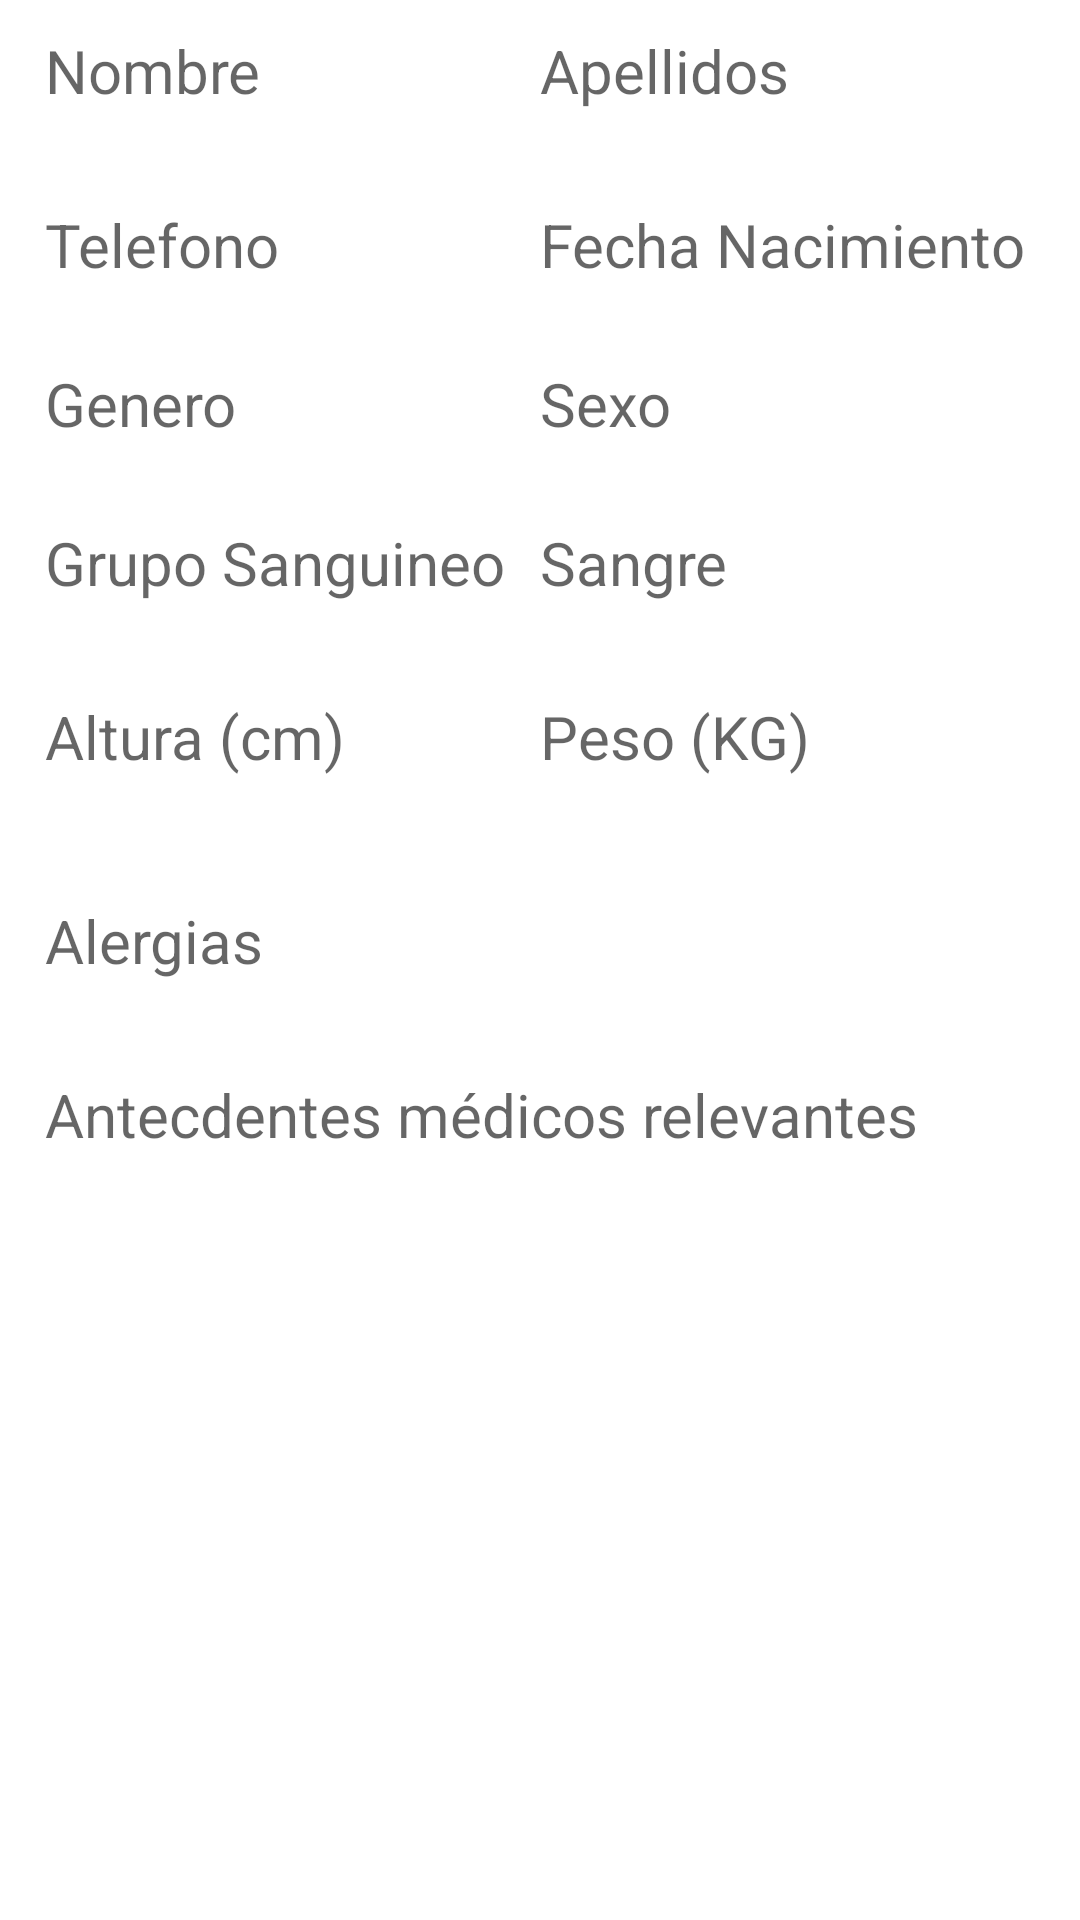

Here is an Android app screen rendered from its layout file. Give the layout XML and the strings, colors and styles it references.
<!-- AndroidManifest.xml: application theme Theme.GeoChallenge -->
<!-- res/layout/fragment_usuario.xml -->
<?xml version="1.0" encoding="utf-8"?>
<FrameLayout xmlns:android="http://schemas.android.com/apk/res/android"
    xmlns:tools="http://schemas.android.com/tools"
    android:layout_width="match_parent"
    android:layout_height="match_parent"
    tools:context=".Fragmentos.Frag_Usuario">

    <RelativeLayout
        android:layout_width="match_parent"
        android:layout_height="wrap_content">

    <TextView
        android:id="@+id/NombreUser"
        android:layout_width="match_parent"
        android:layout_height="wrap_content"
        android:layout_alignParentStart="true"
        android:layout_toLeftOf="@id/Espacio"
        android:hint="Nombre"
        android:minHeight="48sp"
        android:textSize="20sp"
        android:layout_marginTop="10dp"
        android:layout_marginLeft="15dp"
        />
    <Space
        android:id="@+id/Espacio"
        android:layout_width="wrap_content"
        android:layout_height="match_parent"
        android:layout_centerHorizontal="true"/>

    <TextView
        android:id="@+id/ApellidosUser"
        android:layout_width="match_parent"
        android:layout_height="wrap_content"
        android:hint="Apellidos"
        android:minHeight="48sp"
        android:textSize="20sp"
        android:layout_toRightOf="@id/Espacio"
        android:layout_alignParentRight="true"
        android:layout_marginTop="10dp"
        android:layout_marginRight="15dp"
        />
    <TextView
        android:id="@+id/TelefonoUser"
        android:layout_width="match_parent"
        android:layout_height="wrap_content"
        android:layout_alignParentStart="true"
        android:layout_toLeftOf="@id/Espacio"
        android:minHeight="48sp"
        android:textSize="20sp"
        android:layout_below="@+id/NombreUser"
        android:layout_marginTop="10dp"
        android:layout_marginLeft="15dp"
        android:hint="Telefono"
        />

    <TextView
        android:id="@+id/FechaNacimientoUser"
        android:layout_width="match_parent"
        android:layout_height="wrap_content"
        android:hint="Fecha Nacimiento"
        android:layout_below="@+id/NombreUser"
        android:layout_toRightOf="@id/Espacio"
        android:layout_alignParentRight="true"
        android:layout_marginTop="10dp"
        android:layout_marginRight="15dp"
        android:minHeight="48sp"
        android:textSize="20sp"
        />
    <TextView
        android:id="@+id/Genero"
        android:layout_width="match_parent"
        android:layout_height="wrap_content"
        android:layout_alignParentStart="true"
        android:layout_toLeftOf="@id/Espacio"
        android:hint="Genero"
        android:minHeight="48sp"
        android:textSize="20sp"
        android:layout_below="@+id/TelefonoUser"
        android:layout_marginTop="5dp"
        android:layout_marginLeft="15dp"
        />
    <TextView
        android:id="@+id/SexoUser"
        android:layout_width="match_parent"
        android:layout_height="wrap_content"
        android:hint="Sexo"
        android:layout_below="@+id/FechaNacimientoUser"
        android:layout_toRightOf="@id/Espacio"
        android:layout_alignParentRight="true"
        android:layout_marginTop="5dp"
        android:layout_marginRight="15dp"
        android:minHeight="48sp"
        android:textSize="20sp"
        android:contentDescription="Elija"
        />
    <TextView
        android:id="@+id/GrupoSanguineo"
        android:layout_width="match_parent"
        android:layout_height="wrap_content"
        android:layout_alignParentStart="true"
        android:layout_toLeftOf="@id/Espacio"
        android:hint="Grupo Sanguineo"
        android:minHeight="48sp"
        android:textSize="20sp"
        android:layout_below="@+id/Genero"
        android:layout_marginTop="5dp"
        android:layout_marginLeft="15dp"
        />

    <TextView
        android:id="@+id/SangreUser"
        android:layout_width="match_parent"
        android:layout_height="wrap_content"
        android:hint="Sangre"
        android:layout_below="@+id/SexoUser"
        android:layout_toRightOf="@id/Espacio"
        android:layout_alignParentRight="true"
        android:layout_marginTop="5dp"
        android:layout_marginRight="15dp"
        android:spinnerMode="dropdown"
        android:minHeight="48sp"
        android:textSize="20sp"
        android:contentDescription="Elija"
        />



    <TextView
        android:id="@+id/AlturaUser"
        android:layout_width="match_parent"
        android:layout_height="wrap_content"
        android:layout_alignParentStart="true"
        android:layout_toLeftOf="@id/Espacio"
        android:hint="Altura (cm)"
        android:minHeight="48sp"
        android:textSize="20sp"
        android:layout_below="@+id/GrupoSanguineo"
        android:layout_marginTop="10dp"
        android:layout_marginLeft="15dp"
        android:inputType="numberDecimal"
        />

    <TextView
        android:id="@+id/PesoUser"
        android:layout_width="match_parent"
        android:layout_height="wrap_content"
        android:hint="Peso (KG)"
        android:layout_below="@+id/SangreUser"
        android:layout_toRightOf="@id/Espacio"
        android:layout_alignParentRight="true"
        android:layout_marginTop="10dp"
        android:layout_marginRight="15dp"
        android:spinnerMode="dropdown"
        android:minHeight="48sp"
        android:textSize="20sp"
        android:inputType="numberDecimal"
        />
    <RelativeLayout
        android:id="@+id/DatosMultiples"
        android:layout_width="match_parent"
        android:layout_height="wrap_content"
        android:layout_below="@+id/AlturaUser"
        android:layout_marginTop="10dp">

        <TextView
            android:id="@+id/AlergiasUser"
            android:layout_width="match_parent"
            android:layout_height="wrap_content"
            android:hint="Alergias"
            android:layout_alignParentRight="true"
            android:layout_marginTop="10dp"
            android:layout_marginRight="15dp"
            android:layout_marginLeft="15dp"
            android:minHeight="48sp"
            android:textSize="20sp"
            />
        <TextView
            android:id="@+id/MedicoUser"
            android:layout_width="match_parent"
            android:layout_height="wrap_content"
            android:layout_below="@+id/AlergiasUser"
            android:hint="Antecdentes médicos relevantes"
            android:layout_alignParentRight="true"
            android:layout_marginTop="10dp"
            android:layout_marginRight="15dp"
            android:minHeight="48sp"
            android:textSize="20sp"
            android:layout_marginLeft="15dp"
            />
    </RelativeLayout>
    </RelativeLayout>
</FrameLayout>
<!-- resources referenced by this layout -->
<resources>
  <style name="Theme.GeoChallenge" parent="Theme.MaterialComponents.DayNight.NoActionBar">
          
          <item name="colorPrimary">@color/marroncillo</item>
          <item name="colorPrimaryVariant">@color/marroncete</item>
          <item name="colorOnPrimary">@color/white</item>
          
          <item name="colorSecondary">@color/teal_200</item>
          <item name="colorSecondaryVariant">@color/teal_700</item>
          <item name="colorOnSecondary">@color/black</item>
          
          <item name="android:statusBarColor">?attr/colorPrimaryVariant</item>
          
      </style>
  <color name="marroncillo">#795548</color>
  <color name="marroncete">#8D6E63</color>
  <color name="white">#FFFFFFFF</color>
  <color name="teal_200">#FF03DAC5</color>
  <color name="teal_700">#FF018786</color>
  <color name="black">#FF000000</color>
</resources>
